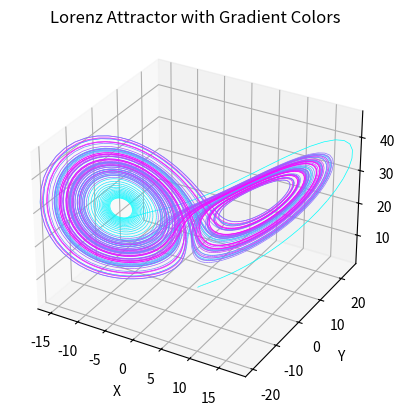

The matplotlib source for this figure:
import matplotlib.pyplot as plt
from mpl_toolkits.mplot3d.art3d import Line3DCollection
import numpy as np

def lorenz(x, y, z, sigma, rho, beta):
    # Compute derivatives
    dx = sigma * (y - x)
    dy = x * (rho - z) - y
    dz = x * y - beta * z

    return dx, dy, dz

# Parameters
sigma = 10
rho = 28
beta = 8 / 3

# Initial conditions
x, y, z = 1.0, 1.0, 1.0
dt = 0.01
steps = 10000

# RK4 Implementation
trajectory = []
for _ in range(steps):
    dx1, dy1, dz1 = lorenz(x, y, z, sigma, rho, beta)
    kx1, ky1, kz1 = dx1 * dt, dy1 * dt, dz1 * dt
    
    dx2, dy2, dz2 = lorenz(x + kx1/2, y + ky1/2, z + kz1/2, sigma, rho, beta)
    kx2, ky2, kz2 = dx2 * dt, dy2 * dt, dz2 * dt

    dx3, dy3, dz3 = lorenz(x + kx2/2, y + ky2/2, z + kz2/2, sigma, rho, beta)
    kx3, ky3, kz3 = dx3 * dt, dy3 * dt, dz3 * dt

    dx4, dy4, dz4 = lorenz(x + kx3, y + ky3, z + kz3, sigma, rho, beta)
    kx4, ky4, kz4 = dx4 * dt, dy4 * dt, dz4 * dt

    x += (kx1 + 2 * kx2 + 2 * kx3 + kx4) / 6
    y += (ky1 + 2 * ky2 + 2 * ky3 + ky4) / 6
    z += (kz1 + 2 * kz2 + 2 * kz3 + kz4) / 6

    trajectory.append((x, y, z))

# Convert trajectory to arrays
trajectory = np.array(trajectory)
xs, ys, zs = trajectory[:, 0], trajectory[:, 1], trajectory[:, 2]

# Create segments for Line3DCollection
points = np.array([xs, ys, zs]).T.reshape(-1, 1, 3)
segments = np.concatenate([points[:-1], points[1:]], axis=1)

colors = plt.cm.cool(np.linspace(0, 1, len(segments)))
fig = plt.figure()
ax = fig.add_subplot(111, projection='3d')
lc = Line3DCollection(segments, colors=colors, linewidth=0.5)
ax.add_collection(lc)

ax.set_xlim(xs.min(), xs.max())
ax.set_ylim(ys.min(), ys.max())
ax.set_zlim(zs.min(), zs.max())
ax.set_title("Lorenz Attractor with Gradient Colors")
ax.set_xlabel("X")
ax.set_ylabel("Y")
ax.set_zlabel("Z")

plt.show()